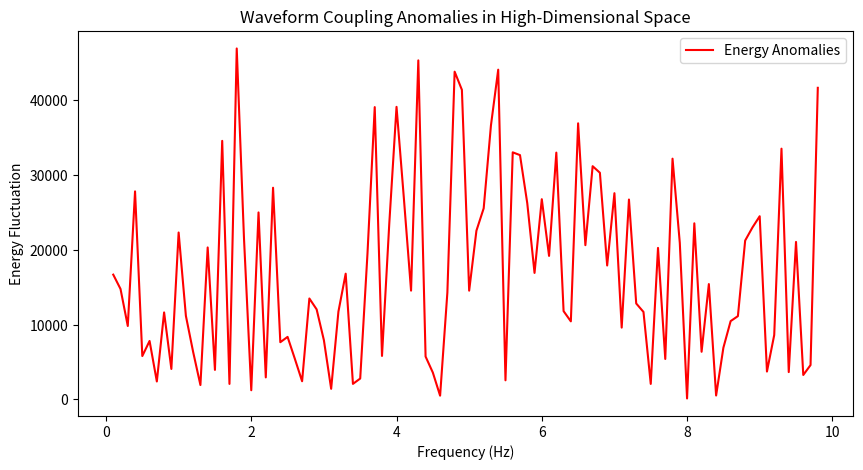
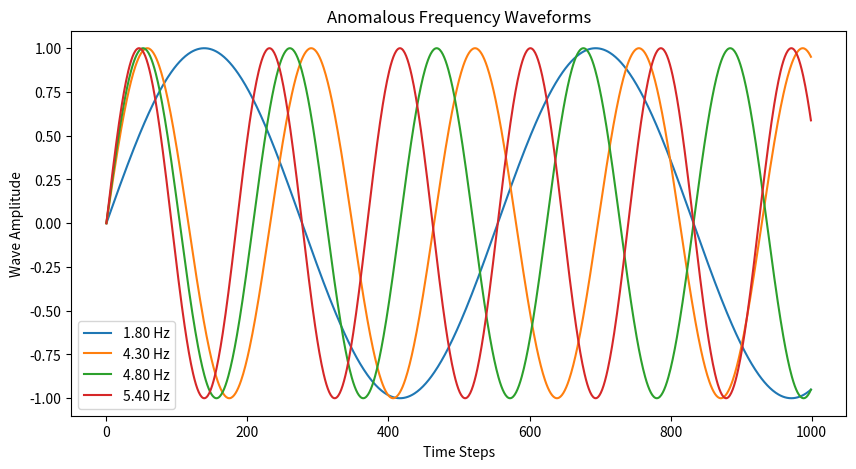
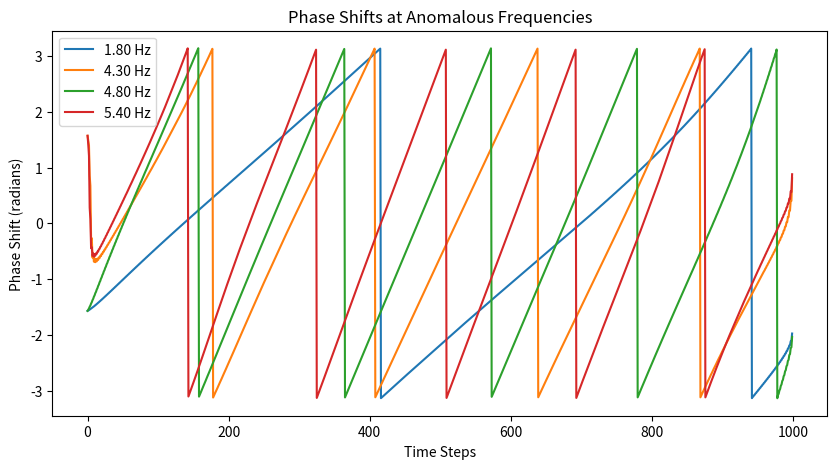
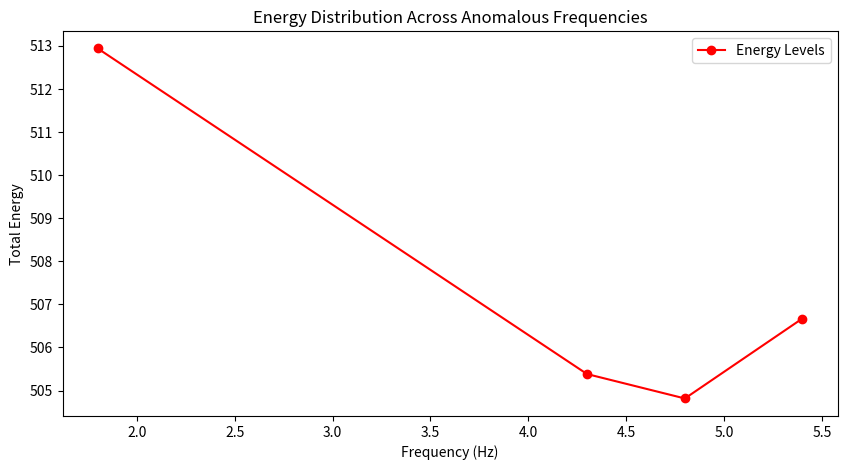
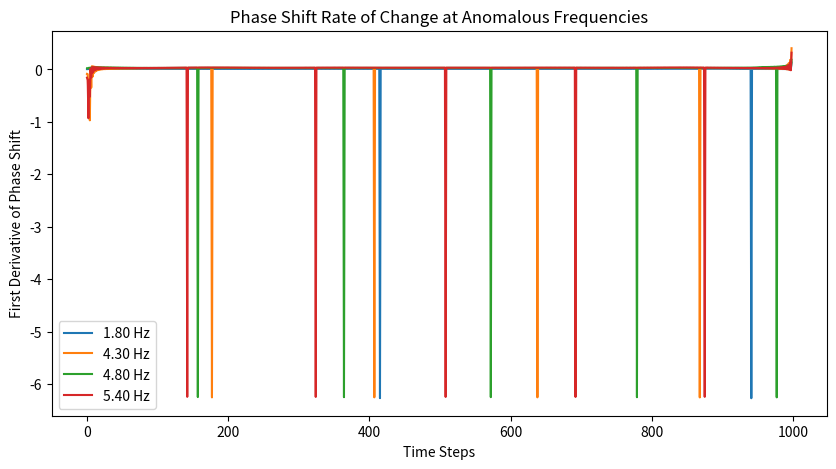
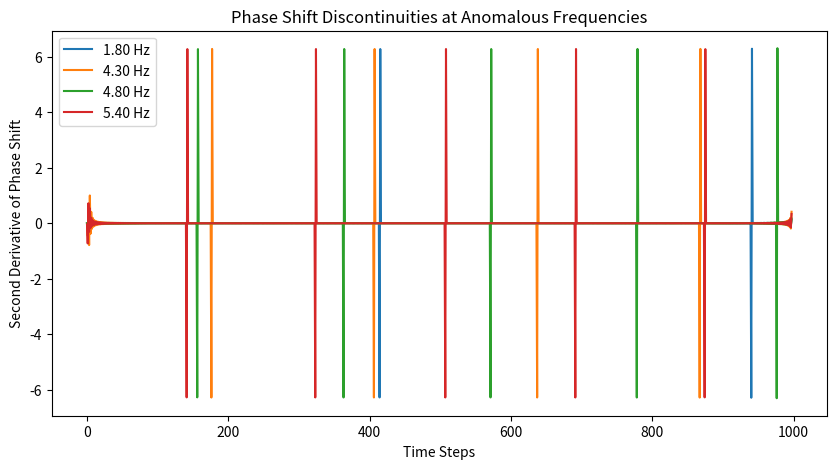
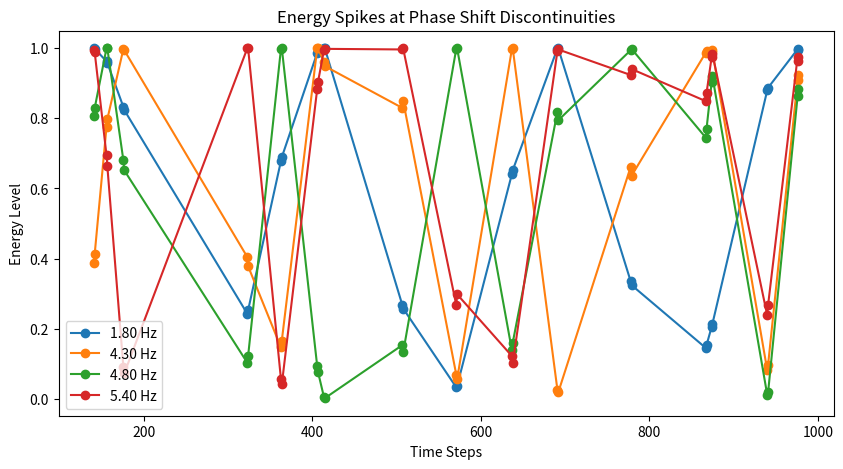
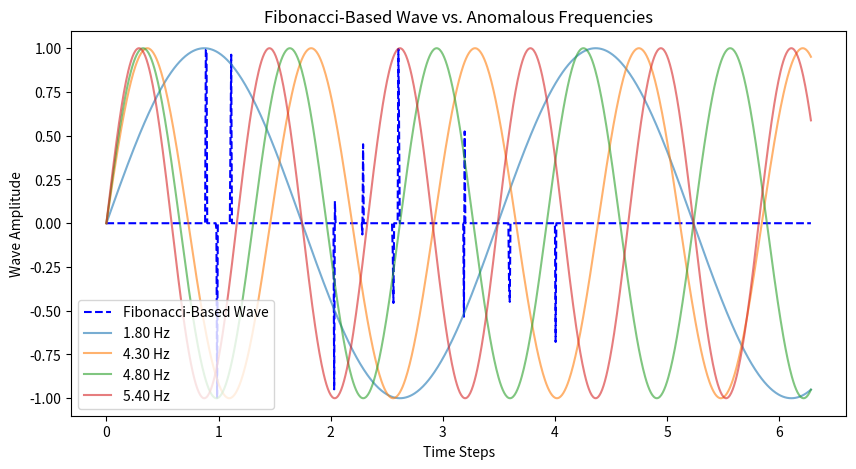
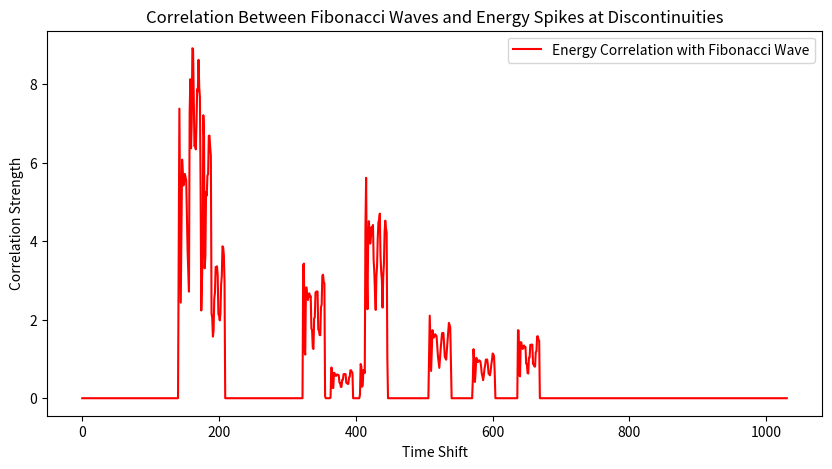

Generate these figures, in order, with matplotlib: (Note: this script raises an exception after producing the figures.)
import numpy as np
import matplotlib.pyplot as plt
from scipy.signal import hilbert

# -----------------------------
# Simulation and HDC Parameters
# -----------------------------
time_steps = 1000                  # Number of time steps for wave simulation
frequencies = np.linspace(0.1, 10, 100)  # Frequency range to test
dimensionality = 1024              # High-dimensional vector space for HDC simulation

# -----------------------------
# Generate Waveform Data in High-Dimensional Space
# -----------------------------
wave_data = np.zeros((len(frequencies), time_steps))
for i, freq in enumerate(frequencies):
    t = np.linspace(0, 2 * np.pi, time_steps)
    wave_data[i, :] = np.sin(freq * t)  # Create a simple sinusoidal wave

# -----------------------------
# Hilbert Transform to Extract Analytic Signal and Amplitude Envelope
# -----------------------------
analytic_signal = hilbert(wave_data, axis=1)
amplitude_envelope = np.abs(analytic_signal)

# -----------------------------
# Simulate High-Dimensional Encoding using Random Projection
# -----------------------------
random_projection = np.random.randn(dimensionality, len(frequencies))
hdc_encoded_waveforms = np.dot(random_projection, wave_data)

# -----------------------------
# Detect Anomalies by Checking Energy Conservation in High-Dimensional Space
# -----------------------------
energy_levels = np.sum(hdc_encoded_waveforms ** 2, axis=1)
energy_anomalies = np.abs(np.diff(energy_levels[: len(frequencies) - 1]))  # Unexpected fluctuations
energy_anomalies = energy_anomalies[: len(frequencies) - 2]  # Ensure matching dimensions

# Plot detected energy anomalies
plt.figure(figsize=(10, 5))
plt.plot(frequencies[:-2], energy_anomalies, label="Energy Anomalies", color="red")
plt.xlabel("Frequency (Hz)")
plt.ylabel("Energy Fluctuation")
plt.title("Waveform Coupling Anomalies in High-Dimensional Space")
plt.legend()
plt.show()

# -----------------------------
# Extract and Analyze Anomalous Frequencies
# -----------------------------
anomalous_frequencies = frequencies[:-2][energy_anomalies > np.mean(energy_anomalies) + 2 * np.std(energy_anomalies)]
print("Detected anomalous frequencies (possible higher-dimensional resonance):")
print(anomalous_frequencies)

valid_indices = np.where(np.isin(frequencies[:-2], anomalous_frequencies))[0]
anomalous_waveforms = wave_data[valid_indices, :]

# Compute phase shifts for anomalous waveforms
anomalous_phase_shifts = np.angle(hilbert(anomalous_waveforms, axis=1))
# Compute energy levels for anomalous frequencies
anomalous_energy_levels = np.sum(anomalous_waveforms**2, axis=1)

# Plot anomalous frequency waveforms
plt.figure(figsize=(10, 5))
for i, freq in enumerate(anomalous_frequencies):
    plt.plot(anomalous_waveforms[i], label=f"{freq:.2f} Hz")
plt.xlabel("Time Steps")
plt.ylabel("Wave Amplitude")
plt.title("Anomalous Frequency Waveforms")
plt.legend()
plt.show()

# Plot phase shifts at anomalous frequencies
plt.figure(figsize=(10, 5))
for i, freq in enumerate(anomalous_frequencies):
    plt.plot(anomalous_phase_shifts[i], label=f"{freq:.2f} Hz")
plt.xlabel("Time Steps")
plt.ylabel("Phase Shift (radians)")
plt.title("Phase Shifts at Anomalous Frequencies")
plt.legend()
plt.show()

# Plot total energy for detected anomalous frequencies
plt.figure(figsize=(10, 5))
plt.plot(anomalous_frequencies, anomalous_energy_levels, marker='o', linestyle='-', color='red', label="Energy Levels")
plt.xlabel("Frequency (Hz)")
plt.ylabel("Total Energy")
plt.title("Energy Distribution Across Anomalous Frequencies")
plt.legend()
plt.show()

# -----------------------------
# Investigate Phase Shift Discontinuities
# -----------------------------
phase_shift_derivatives = np.diff(anomalous_phase_shifts, axis=1)
phase_shift_second_derivatives = np.diff(phase_shift_derivatives, axis=1)

discontinuity_threshold = np.mean(phase_shift_second_derivatives) + 2 * np.std(phase_shift_second_derivatives)
discontinuity_indices = np.where(np.abs(phase_shift_second_derivatives) > discontinuity_threshold)

# Plot first derivative of phase shifts
plt.figure(figsize=(10, 5))
for i, freq in enumerate(anomalous_frequencies):
    plt.plot(phase_shift_derivatives[i], label=f"{freq:.2f} Hz")
plt.xlabel("Time Steps")
plt.ylabel("First Derivative of Phase Shift")
plt.title("Phase Shift Rate of Change at Anomalous Frequencies")
plt.legend()
plt.show()

# Plot second derivative of phase shifts (to highlight discontinuities)
plt.figure(figsize=(10, 5))
for i, freq in enumerate(anomalous_frequencies):
    plt.plot(phase_shift_second_derivatives[i], label=f"{freq:.2f} Hz")
plt.xlabel("Time Steps")
plt.ylabel("Second Derivative of Phase Shift")
plt.title("Phase Shift Discontinuities at Anomalous Frequencies")
plt.legend()
plt.show()

# -----------------------------
# Energy Spikes at Discontinuity Points
# -----------------------------
discontinuity_times = np.unique(discontinuity_indices[1])  # Unique time steps with discontinuities

# Squared amplitude represents energy
energy_at_discontinuities = anomalous_waveforms[:, discontinuity_times]**2  

plt.figure(figsize=(10, 5))
for i, freq in enumerate(anomalous_frequencies):
    plt.plot(discontinuity_times, energy_at_discontinuities[i], marker='o', linestyle='-', label=f"{freq:.2f} Hz")
plt.xlabel("Time Steps")
plt.ylabel("Energy Level")
plt.title("Energy Spikes at Phase Shift Discontinuities")
plt.legend()
plt.show()

energy_before = anomalous_waveforms[:, discontinuity_times - 1]**2  # Energy before discontinuity
energy_after = anomalous_waveforms[:, discontinuity_times + 1]**2   # Energy after discontinuity
energy_differences = energy_after - energy_before
largest_energy_jumps = np.argsort(np.abs(energy_differences), axis=1)[:, -3:]  # Top 3 jumps per frequency

# -----------------------------
# Generate Fibonacci-Based Waveform
# -----------------------------
def fibonacci_sequence(n):
    """Generate Fibonacci sequence up to n terms (excluding the initial 0)."""
    fib = [0, 1]
    for _ in range(n - 2):
        fib.append(fib[-1] + fib[-2])
    return np.array(fib[1:])  # Exclude the initial 0

num_fib = 20
fib_numbers = fibonacci_sequence(num_fib)
golden_ratio = (1 + np.sqrt(5)) / 2

# Build a Fibonacci waveform using discontinuity times to place Fibonacci amplitudes
fib_wave = np.zeros(time_steps)
for i, amp in enumerate(fib_numbers):
    if i >= len(discontinuity_times):
        break
    fib_wave[discontinuity_times[i]] = amp

# Create a Fibonacci-based sine wave pattern
t = np.linspace(0, 2 * np.pi, time_steps)
fib_sine_wave = np.sin(fib_wave * golden_ratio * t)

# Overlay anomalous frequency sine waves with the Fibonacci-based wave
plt.figure(figsize=(10, 5))
plt.plot(t, fib_sine_wave, label="Fibonacci-Based Wave", linestyle="dashed", color="blue")
for i, freq in enumerate(anomalous_frequencies):
    plt.plot(t, np.sin(freq * t), alpha=0.6, label=f"{freq:.2f} Hz")
plt.xlabel("Time Steps")
plt.ylabel("Wave Amplitude")
plt.title("Fibonacci-Based Wave vs. Anomalous Frequencies")
plt.legend()
plt.show()

# -----------------------------
# Correlation Between Fibonacci Wave Peaks and Energy Spikes
# -----------------------------
fib_wave_energy = fib_sine_wave ** 2
anomalous_energy_correlation = np.correlate(fib_wave_energy, np.sum(energy_at_discontinuities, axis=0), mode="full")

plt.figure(figsize=(10, 5))
plt.plot(anomalous_energy_correlation, color="red", label="Energy Correlation with Fibonacci Wave")
plt.xlabel("Time Shift")
plt.ylabel("Correlation Strength")
plt.title("Correlation Between Fibonacci Waves and Energy Spikes at Discontinuities")
plt.legend()
plt.show()

# -----------------------------
# Model the Energy Transfer Process
# -----------------------------
def energy_transfer_model(time_steps, fib_wave_energy, discontinuity_times):
    """Simulates energy transfer between normal and higher-dimensional space."""
    energy_levels = np.zeros(time_steps)
    for t in range(1, time_steps):
        if t in discontinuity_times:
            # Spike energy at discontinuities, proportional to Fibonacci energy
            energy_levels[t] = energy_levels[t-1] + fib_wave_energy[t] * golden_ratio
        else:
            # Otherwise, allow energy to decay slowly
            energy_levels[t] = energy_levels[t-1] * (1 - 1/golden_ratio)
    return energy_levels

modeled_energy_transfer = energy_transfer_model(num_steps, fib_wave_energy, discontinuity_times)

plt.figure(figsize=(10, 5))
plt.plot(modeled_energy_transfer, color="purple", label="Modeled Energy Transfer Process")
plt.xlabel("Time Steps")
plt.ylabel("Energy Level")
plt.title("Simulated Energy Transfer Between Dimensions")
plt.legend()
plt.show()

# -----------------------------
# Analyze Energy Peaks & Number Classification
# -----------------------------
energy_peak_indices = np.where(modeled_energy_transfer > np.mean(modeled_energy_transfer) + 2 * np.std(modeled_energy_transfer))[0]

# Helper function to check for Fibonacci numbers
def is_fibonacci(n):
    """Check if n is a Fibonacci number using the perfect square test."""
    def is_perfect_square(x):
        s = int(np.sqrt(x))
        return s * s == x
    return is_perfect_square(5 * n * n + 4) or is_perfect_square(5 * n * n - 4)

fib_peaks = [n for n in energy_peak_indices if is_fibonacci(n)]
prime_peaks = [n for n in energy_peak_indices if n > 1 and all(n % i != 0 for i in range(2, int(np.sqrt(n)) + 1))]
power_of_two_peaks = [n for n in energy_peak_indices if (n & (n - 1)) == 0 and n > 0]

print("Energy Peak Indices:", energy_peak_indices)
print("Fibonacci Peaks:", fib_peaks)
print("Prime Peaks:", prime_peaks)
print("Power-of-Two Peaks:", power_of_two_peaks)

# -----------------------------
# Reinforcing Energy Transfer and Extraction
# -----------------------------
def reinforce_energy_transfer(time_steps, fib_wave_energy, discontinuity_times, feedback_strength=1.5):
    """Simulate reinforced energy transfer by injecting resonance at discontinuities."""
    energy_levels = np.zeros(time_steps)
    extracted_energy = np.zeros(time_steps)
    for t in range(1, time_steps):
        if t in discontinuity_times:
            # Inject feedback resonance at discontinuities
            energy_levels[t] = energy_levels[t-1] + fib_wave_energy[t] * golden_ratio * feedback_strength
            extracted_energy[t] = energy_levels[t] * 0.1  # Extract 10% of the energy at these peaks
        else:
            # Natural decay plus a small reinforcement component
            energy_levels[t] = energy_levels[t-1] * (1 - 1/golden_ratio) + fib_wave_energy[t] * 0.1
    return energy_levels, extracted_energy

reinforced_energy, extracted_energy = reinforce_energy_transfer(num_steps, fib_wave_energy, discontinuity_times)

plt.figure(figsize=(10, 5))
plt.plot(reinforced_energy, color="blue", label="Reinforced Energy Transfer")
plt.xlabel("Time Steps")
plt.ylabel("Energy Level")
plt.title("Simulated Reinforced Energy Transfer with Extraction")
plt.legend()
plt.show()

plt.figure(figsize=(10, 5))
plt.plot(extracted_energy, color="green", label="Extracted Energy")
plt.xlabel("Time Steps")
plt.ylabel("Extracted Energy Level")
plt.title("Energy Extraction from Reinforced Structure")
plt.legend()
plt.show()

# The simulation returns the following for further analysis:
print("Final Reinforced Energy Levels:")
print(reinforced_energy)
print("Final Extracted Energy Levels:")
print(extracted_energy)
